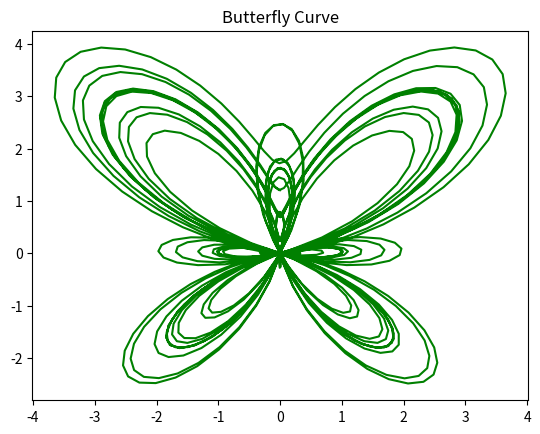

This figure's Python source:
import numpy as np
import matplotlib.pyplot as plt
%matplotlib inline

t = np.linspace(0,20*np.pi,1000)
u = np.exp(np.cos(t)) - 2*np.cos(4*t) - np.sin(t/12)**5
x = np.sin(t) * u
y = np.cos(t) * u
plt.plot(x,y,'g')
plt.title('Butterfly Curve')
